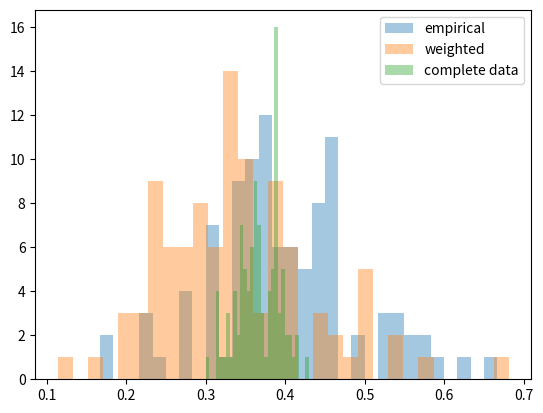

This figure's Python source:
import numpy as np
import numpy.linalg as la
import pandas as pd
import numpy.random as rn
import matplotlib.pyplot as plt
import scipy.stats as spst

def main():
    rn.seed(0)
    a, b, c = [], [], []
    num_sims = 100
    for _ in range(num_sims):
        num_pairs = 100
        k = 3
        imbalance = 0.8
        pair_labeling_budget = 50
        # NOTE: drop any pairs with fewer than k mentions before the analysis
        num_mentions_by_pair = rn.randint(k, 8, size=num_pairs)
        precisions_by_pair = [rn.rand(m) ** (0.5 if m >= 5 else 1) / np.arange(1, m+1)
                              for m in num_mentions_by_pair]
        correct_by_pair = [(rn.rand(len(p)) < p) for p in precisions_by_pair]
        precision_at_k = np.mean([sum(c[:k])/len(c[:k]) for c in correct_by_pair
                                  if len(c) >= k])
        pair_p = np.array([imbalance if m >= 5 else 1-imbalance for m in num_mentions_by_pair])
        max_index_unnormalized_p = np.array([2**(-i) for i in range(1000)])
        max_index_p = [max_index_unnormalized_p[:m] / max_index_unnormalized_p[:m].sum()
                       for m in num_mentions_by_pair]
        selected_pair_idxs = rn.choice(num_pairs, size=pair_labeling_budget, p=pair_p / sum(pair_p), replace=True)
        selected_max_mention_by_pair = [1 + rn.choice(num_mentions_by_pair[idx], p=max_index_p[idx])
                                        for idx in selected_pair_idxs]
        selected_correct_by_pair = [correct_by_pair[idx][:m]
                                    for idx, m in zip(selected_pair_idxs, selected_max_mention_by_pair)]
        empirical_precision_at_k = np.mean([sum(c[:k]) / len(c[:k]) for c in selected_correct_by_pair
                                            if len(c) >= k])
        selected_pair_weights = [1/len(pair_p) / (pair_p[idx] / sum(pair_p)) for idx in selected_pair_idxs]
        w_precision_at_k = np.mean([w * sum(c[:k]) / len(c[:k])
                                    for w, c in zip(selected_pair_weights, selected_correct_by_pair)
                                    if len(c) >= k])
        a.append(empirical_precision_at_k)
        b.append(w_precision_at_k)
        c.append(precision_at_k)
    print(np.mean(a), np.mean(b), np.mean(c))
    plt.hist(a, alpha=0.4, label='empirical', bins=30)
    plt.hist(b, alpha=0.4, label='weighted', bins=30)
    plt.hist(c, alpha=0.4, label='complete data', bins=30)
    plt.legend()
    plt.show()


if __name__ == "__main__": main()
